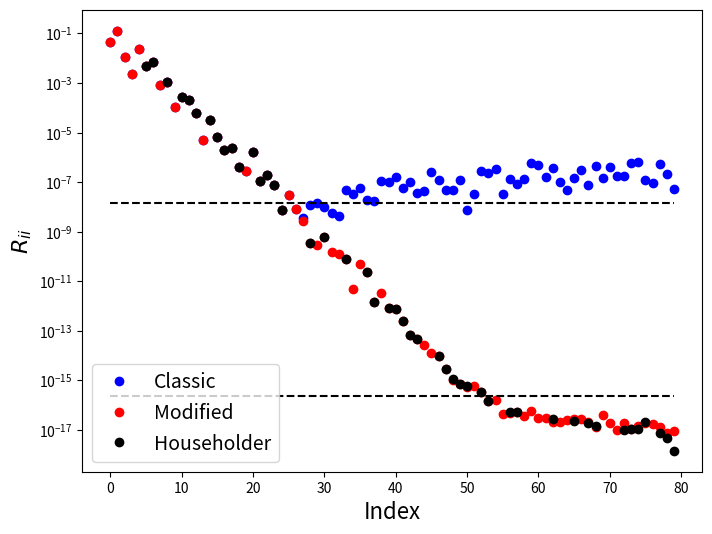

Here is the Python script that generated this plot:
from __future__ import print_function

%matplotlib inline
import numpy
import matplotlib.pyplot as plt

Q = numpy.array([[1, 0],[0, 1],[0, 0]])
P = numpy.dot(Q, Q.T)
I = numpy.identity(3)

x = numpy.array([3, 4, 5])
x_S = numpy.dot(P, x)
x_V = numpy.dot(I - P, x)
print(x)
print(x_S)
print(x_V)
print(x_S + x_V)

# Numerically more sensible approach
Q = numpy.array([[1, 0],[0, 1],[0, 0]])

x = numpy.array([3, 4, 5])
x_S = Q.dot(Q.T.dot(x))
x_V = x - x_S
print(x)
print(x_S)
print(x_V)
print(x_S + x_V)

q = numpy.array([0, 0, 1])
P = numpy.outer(q, q.conjugate())
P_comp = numpy.identity(3) - P

x = numpy.array([3, 4, 5])
print(numpy.dot(P, x))
print(numpy.dot(P_comp, x))

a = numpy.array([0, 0, 3])
P = numpy.outer(a, a.conjugate()) / (numpy.dot(a, a.conjugate()))
P_comp = numpy.identity(3) - P
print(numpy.dot(P, x))
print(numpy.dot(P_comp, x))

# Implement Classical Gram-Schmidt Iteration
def classic_GS(A):
    m = A.shape[0]
    n = A.shape[1]
    Q = numpy.empty((m, n))
    R = numpy.zeros((n, n))
    for j in range(n):
        v = A[:, j]
        for i in range(j):
            R[i, j] = numpy.dot(Q[:, i].conjugate(), A[:, j])
            v = v - R[i, j] * Q[:, i]
        R[j, j] = numpy.linalg.norm(v, ord=2)
        Q[:, j] = v / R[j, j]
    return Q, R

A = numpy.array([[12, -51, 4], [6, 167, -68], [-4, 24, -41]], dtype=float)
Q, R = classic_GS(A)
print(A)
print(Q)
print(numpy.dot(Q.transpose(), Q))
print(R)
print(numpy.dot(Q, R) - A)

# Implement Modified Gram-Schmidt Iteration
def mod_GS(A):
    m = A.shape[0]
    n = A.shape[1]
    Q = numpy.empty((m, n))
    R = numpy.zeros((n, n))
    v = A.copy()
    for i in range(n):
        R[i, i] = numpy.linalg.norm(v[:, i], ord=2)
        Q[:, i] = v[:, i] / R[i, i]
        for j in range(i + 1, n):
            R[i, j] = numpy.dot(Q[:, i].conjugate(), v[:, j])
            v[:, j] -= R[i, j] * Q[:, i]
    return Q, R

A = numpy.array([[12, -51, 4], [6, 167, -68], [-4, 24, -41]], dtype=float)
print(A)
Q, R = mod_GS(A)
print(R)
print(numpy.dot(Q.transpose(), Q))
print("Modified = ")
print(numpy.dot(Q, R) - A)

# Implementation of Householder QR Factorization
def householder_QR(A, verbose=False):
    R = A.copy()
    v = numpy.empty(A.shape)
    m, n = A.shape
    for k in range(n):
        x = R[k:, k]
        e1 = numpy.zeros(x.shape)
        e1[0] = 1.0
        v[k:, k] = numpy.sign(x[0]) * numpy.linalg.norm(x, ord=2) * e1 + x
        v[k:, k] = v[k:, k] / numpy.linalg.norm(v[k:, k], ord=2)
        #FIXME:  What's wrong with the next line?
        #R[k:, k:] -= 2.0 * numpy.dot(numpy.outer(v[k:, k], v[k:, k]), R[k:, k:])
        R[k:, k:] -= 2.0 * numpy.outer(v[k:, k], v[k:, k].T.dot(R[k:, k:]))



    # Form Q
    m, n = A.shape
    Q = numpy.zeros(A.shape)
    for i in range(n):
        en = numpy.zeros(m)
        en[i] = 1.0
        for j in range(n - 1, -1, -1):
            en[j:m] -= 2.0 * numpy.dot(numpy.outer(v[j:, j], v[j:, j]), en[j:m])
        Q[:, i] = en
        
    return Q, R

A = numpy.array([[12, -51, 4], [6, 167, -68], [-4, 24, -41]], dtype=float)
print("Matrix A = ")
print(A)
m, n = A.shape
Q, R = householder_QR(A, verbose=False)
print("Householder (reduced) Q = ")
print(Q)
print("Householder (full) R = ")
print(R)

print("Check to see if factorization worked...")
print(numpy.abs(A - numpy.dot(Q, R[:n, :n])))

N = 80
# construct a random matrix with known singular values
U, X = numpy.linalg.qr(numpy.random.random((N, N)))
V, X = numpy.linalg.qr(numpy.random.random((N, N)))
S = numpy.diag(2.0**numpy.arange(-1.0, -(N + 1), -1.0))
A = numpy.dot(U, numpy.dot(S, V))

fig = plt.figure(figsize=(8,6))
axes = fig.add_subplot(1, 1, 1)
Q, R = classic_GS(A)
axes.semilogy(numpy.diag(R), 'bo', label="Classic")
Q, R = mod_GS(A)
axes.semilogy(numpy.diag(R), 'ro', label="Modified")
Q, R = householder_QR(A)
axes.semilogy(numpy.diag(R), 'ko', label="Householder")

axes.set_xlabel("Index", fontsize=16)
axes.set_ylabel("$R_{ii}$", fontsize=16)
axes.legend(loc=3, fontsize=14)
axes.plot(numpy.arange(0, N), numpy.ones(N) * numpy.sqrt(numpy.finfo(float).eps), 'k--')
axes.plot(numpy.arange(0, N), numpy.ones(N) * numpy.finfo(float).eps, 'k--')

plt.show()

%precision 16

A = numpy.array([[0.7, 0.70711], [0.70001, 0.70711]])

Q, R = classic_GS(A)
print("Classic: ", numpy.linalg.norm(numpy.dot(Q.transpose(), Q) - numpy.eye(2)))

Q, R = mod_GS(A)
print("Modified: ", numpy.linalg.norm(numpy.dot(Q.transpose(), Q) - numpy.eye(2)))

Q, R = householder_QR(A)
print("Housholder:", numpy.linalg.norm(numpy.dot(Q.transpose(), Q) - numpy.eye(2)))

Q, R = numpy.linalg.qr(A)
print("Numpy: ", numpy.linalg.norm(numpy.dot(Q.transpose(), Q) - numpy.eye(2)))